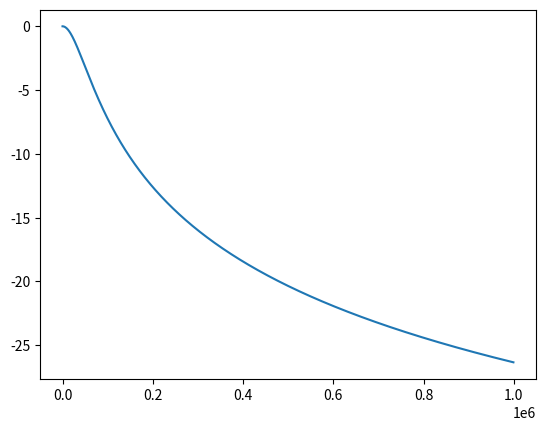

This chart was generated by the following Python code:
import numpy as np
import matplotlib.pyplot as plt

# A low-pass filter with cutoff ~44K using common values

R=100
C=0.033e-6
f=np.arange(0,1e6,1000)
w=f*2*np.pi
h=20*np.log10(np.power(1/(1+np.power(w*R*C,2)),0.5))
plt.plot(f,h)
plt.show()
